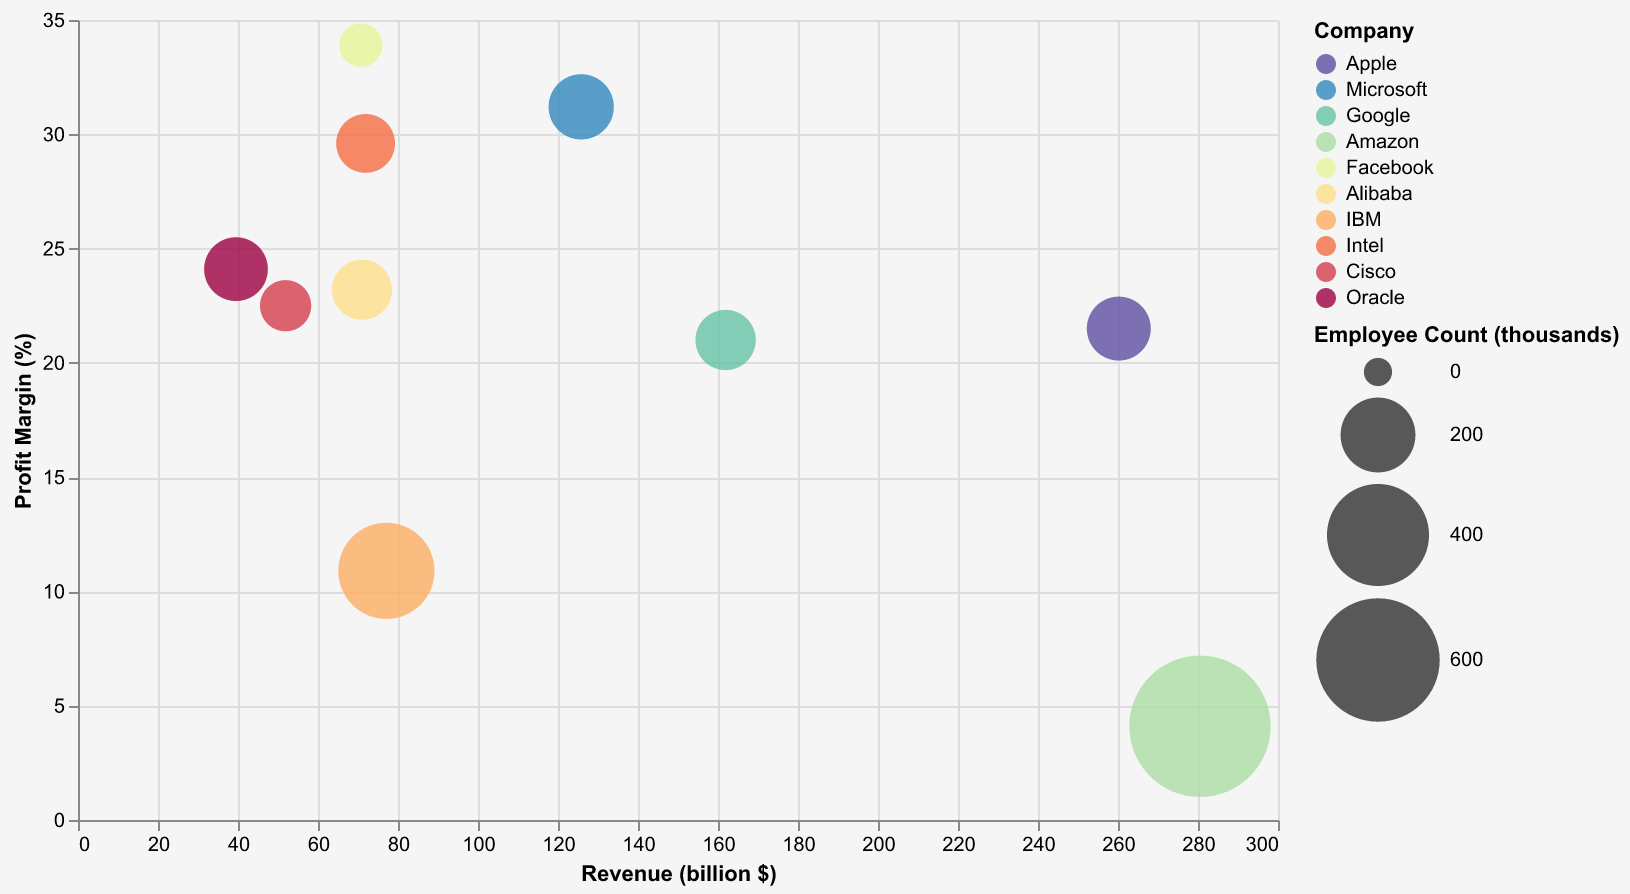

Data behind this chart, as committed beside it:
Company, Revenue (billion $), Profit Margin (%), Employee Count (thousands)
Apple, 260.2, 21.5, 137.0
Microsoft, 125.8, 31.2, 144.0
Google, 161.9, 21.0, 118.0
Amazon, 280.5, 4.1, 798.0
Facebook, 70.7, 33.9, 44.9
Alibaba, 71.0, 23.2, 117.0
IBM, 77.1, 10.9, 352.0
Intel, 71.9, 29.6, 110.8
Cisco, 51.9, 22.5, 75.9
Oracle, 39.5, 24.1, 136.0
